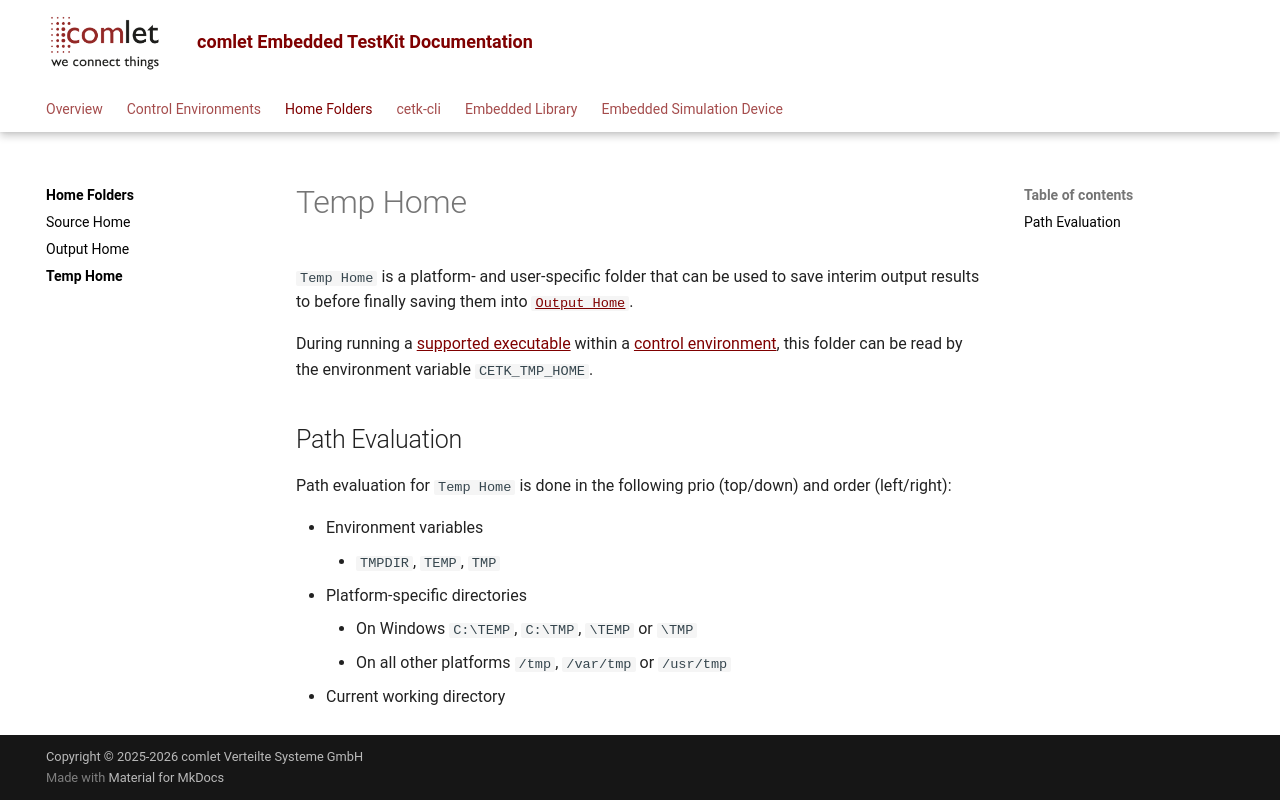

repository: comlet/cetk-cli · page: 3.5.0.0/home_folder/temp_home/index.html · generator: mkdocs

# Temp Home

`Temp Home` is a platform- and user-specific folder that can be used to save interim output results to before finally
saving them into [`Output Home`](../home_folder/output_home.md).

During running a [supported executable](../control_env/index.md#supported-executables) within a [control environment](../control_env/index.md),
this folder can be read by the environment variable `CETK_TMP_HOME`.

## Path Evaluation
Path evaluation for `Temp Home` is done in the following prio (top/down) and order (left/right):

- Environment variables
    - `TMPDIR`, `TEMP`, `TMP`
- Platform-specific directories
    - On Windows `C:\TEMP`, `C:\TMP`, `\TEMP` or `\TMP`
    - On all other platforms `/tmp`, `/var/tmp` or `/usr/tmp`
- Current working directory
